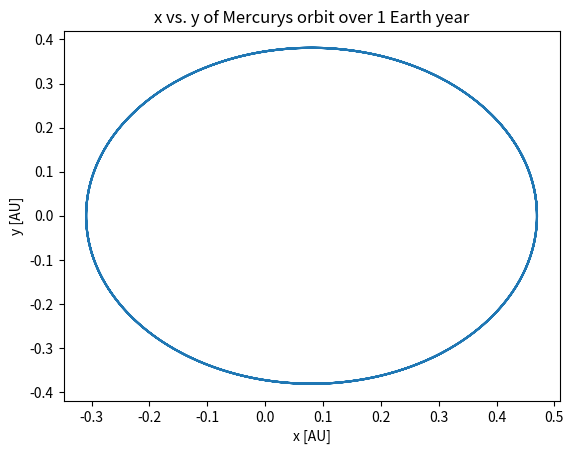
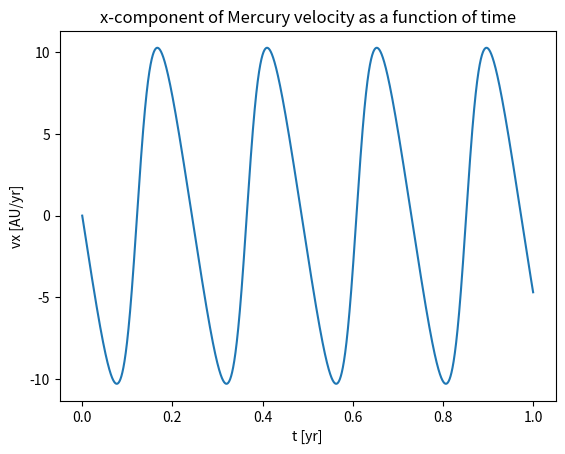
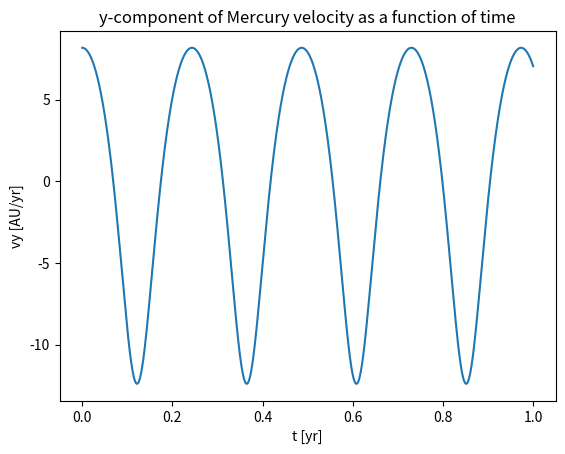
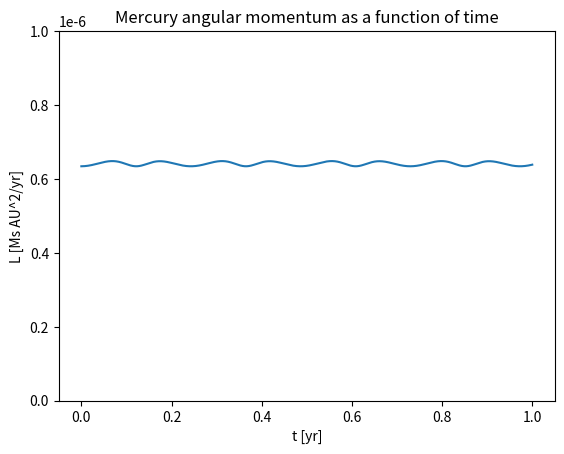
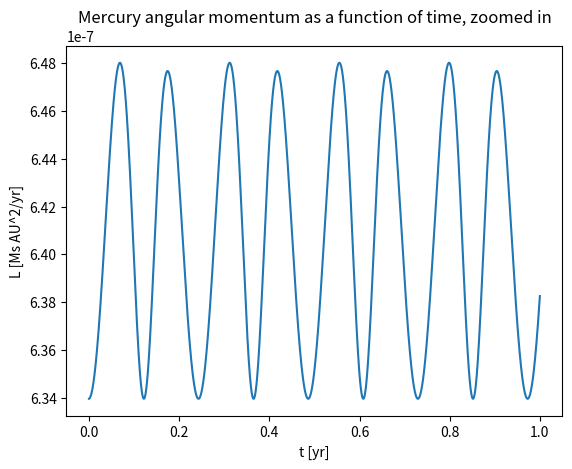
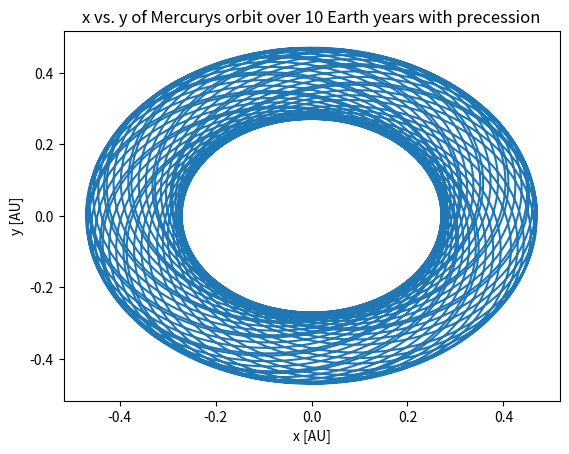

Source code (Python) for these figures, in order:
#Modelling a planetary orbit 
# This code models Mercury's orbit using the Euler-Cromer method. 
# We model consider Newtonian gravity force and gravitational force in the general relativity form. We also check to see if angular momentum is conserved. 
# Mercury's orbit is plotted (x vs. y) as well as velocities in the x and y directions over time. 
#Author: Milica Ivetic
# 

import numpy as np
import matplotlib.pyplot as plt
import scipy.constants as spc

# Question 1b (Pseudocode):

#1. Define constants: G, dt, Ms, Mp. Note we are working in AU, Ms, and Earth year units.

#2. Initialize time array for one year. Note that dt is given to us.

#3. Initialize x, y, vx, and vy arrays using given initial conditions.
# Also Initialize angular momentum arrays in both the x and y directions. Using the formula L = M*v*r where M is the mass of the planet and r is the distance 
# between the two objects which is given by (x^2 + y^2)^0.5. 

#4. For 1 year:
#       Increment the x, y, vx, and vy arrays using equations derived in 1a
#   The equations are: vx[i+1] = vx[i] - dt*(G*Ms*x[i])/(r**3)
#                      vy[i+1] = vy[i] - dt*(G*Ms*y[i])/(r**3)
#                      x[i+1] = x[i] + dt*vx[i+1]
#                      y[i+1] = y[i] + dt*vy[i+1]
# This is the Euler-Cromer method^. 

# Add the Lx and Ly components in quadrature to get an L array.

#5. Plot x vs. y, t vs. vx and t vs. vy. Check if L is conserved by plotting t vs. L



# Question 1c (Real code):

#1. Define constants:

G = 39.5 # AU^3/Ms/yr^2
Ms = 1 # Since we are working in solar masses
Mp = 1.651e-7 # Solar masses
dt = 0.0001 #yr        
        
#2. Initialize time array for one year. 

t = np.arange(0, 1, dt)

#3. Initialize x, y arrays and vx and vy arrays using initial conditions
#Make an array of zeros for x, y, vx, vy, Lx, and Ly. len(t) is the number of timesteps.

x = np.zeros(len(t))
y = np.zeros(len(t))
vx = np.zeros(len(t))
vy = np.zeros(len(t))
Lx = np.zeros(len(t))
Ly = np.zeros(len(t))

# Use initial conditions given to us in the question:

x[0] = 0.47 #AU
y[0] = 0.0 #AU, this is redundant since all values of y are zero initially
vx[0] = 0.0 # AU/yr, redundant again
vy[0] = 8.17 # AU/yr
Lx[0] = Mp*vx[0]*(np.sqrt(x[0]**2+y[0]**2)) #Using formula L = mvr
Ly[0] = Mp*vy[0]*(np.sqrt(x[0]**2+y[0]**2)) #Units are [Ms AU^2/yr]

#4. Iterate using Euler-Cromer method:

for i in range(len(t)-1):
        vx[i+1] = vx[i] - dt*(G*Ms*x[i])/(np.sqrt(x[i]**2+y[i]**2)**3)
        vy[i+1] = vy[i] - dt*(G*Ms*y[i])/(np.sqrt(x[i]**2+y[i]**2)**3)
        x[i+1] = x[i] + dt*vx[i+1]
        y[i+1] = y[i] + dt*vy[i+1]
        Lx[i+1] = Mp * (np.sqrt(x[i]**2+y[i]**2))*(vx[i+1])
        Ly[i+1] = Mp * (np.sqrt(x[i]**2+y[i]**2))*(vy[i+1])
        

# Add components of angular momentum in quadrature 

L = np.sqrt(Lx**2 + Ly**2) #[Ms AU^2/yr]

#5. Plots

#x vs. y

plt.figure()
plt.plot(x, y)
plt.title('x vs. y of Mercurys orbit over 1 Earth year')
plt.xlabel('x [AU]')
plt.ylabel('y [AU]')
plt.show()

#t vs. vx

plt.figure()
plt.plot(t, vx)
plt.title('x-component of Mercury velocity as a function of time')
plt.xlabel('t [yr]')
plt.ylabel('vx [AU/yr]')
plt.show()

#t vs. vy

plt.figure()
plt.plot(t, vy)
plt.title('y-component of Mercury velocity as a function of time')
plt.xlabel('t [yr]')
plt.ylabel('vy [AU/yr]')
plt.show()

# Checking if angular momentum is conserved

plt.figure()
plt.plot(t, L)
plt.title('Mercury angular momentum as a function of time')
plt.xlabel('t [yr]')
plt.ylabel('L [Ms AU^2/yr]')
plt.ylim(0,0.000001)
plt.show()


plt.figure()
plt.plot(t, L)
plt.title('Mercury angular momentum as a function of time, zoomed in')
plt.xlabel('t [yr]')
plt.ylabel('L [Ms AU^2/yr]')
plt.show()



#Question 1d

#Define alpha 

a = 0.01 # AU^2

#new gravitational force law equation is :
# Fg = -GMsMp * (1 + a/r^2) * (xxhat + yyhat)


#initializeing time array
dtd = 0.0001
td = np.arange(0, 10, dtd)

#initialize x, y, vx, and vy arrays
xd = np.zeros(len(td))
yd = np.zeros(len(td))
vxd = np.zeros(len(td))
vyd = np.zeros(len(td))

#Using same initial conditions
xd[0] = 0.47 #AU
yd[0] = 0.0 #AU, this is redundant since all values of y are zero initially
vxd[0] = 0.0 # AU/yr, redundant again
vyd[0] = 8.17 # AU/yr

#Iterate, The new equations for x, y, vx, and vy are 

for i in range(len(td)-1):
        vxd[i+1] = vxd[i] - dtd*((G*Ms*xd[i])/((np.sqrt(xd[i]**2+yd[i]**2)**3))*(1 + a/(np.sqrt(xd[i]**2 + yd[i]**2)**2)))
        vyd[i+1] = vyd[i] - dtd*((G*Ms*yd[i])/((np.sqrt(xd[i]**2+yd[i]**2)**3))*(1 + a/(np.sqrt(xd[i]**2 + yd[i]**2)**2)))
        xd[i+1] = xd[i] + dtd*vxd[i+1]
        yd[i+1] = yd[i] + dtd*vyd[i+1]

#New plot of x vs. y

plt.figure()
plt.plot(xd, yd)
plt.title('x vs. y of Mercurys orbit over 10 Earth years with precession')
plt.xlabel('x [AU]')
plt.ylabel('y [AU]')
plt.show()
